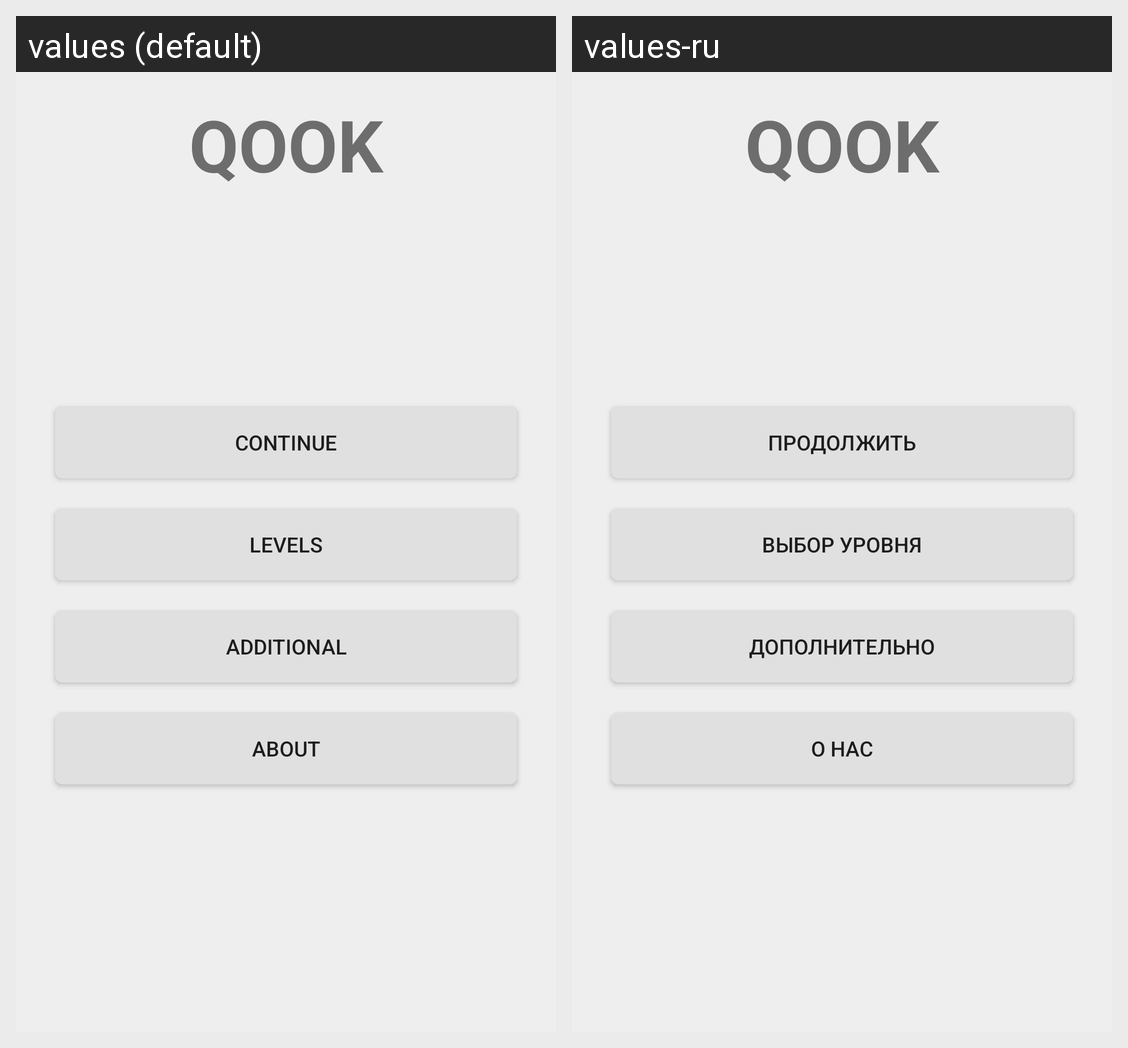

This grid shows one Android layout under two languages. Give, for every string resource on the screen, its name, the default text and each shown locale's text.
Android screen res/layout/activity_menu.xml rendered under 2 locales, left to right: values (default), values-ru. Device: Nexus 5 (rendered at 1080×1920; each locale shown at half size, 540×960, under a caption strip naming it); theme AppTheme.
Strings drawn on this screen, with the default value and each locale's value (text and hints the layout hard-codes, and strings that could not be matched under every locale, appear in the picture but are not listed):

app_name
  values: Qook
  values-ru: Qook

continue_game_button_text
  values: Continue
  values-ru: Продолжить

select_level_button_text
  values: Levels
  values-ru: Выбор уровня

additional_button_text
  values: Additional
  values-ru: Дополнительно

about_button_text
  values: About
  values-ru: О нас
